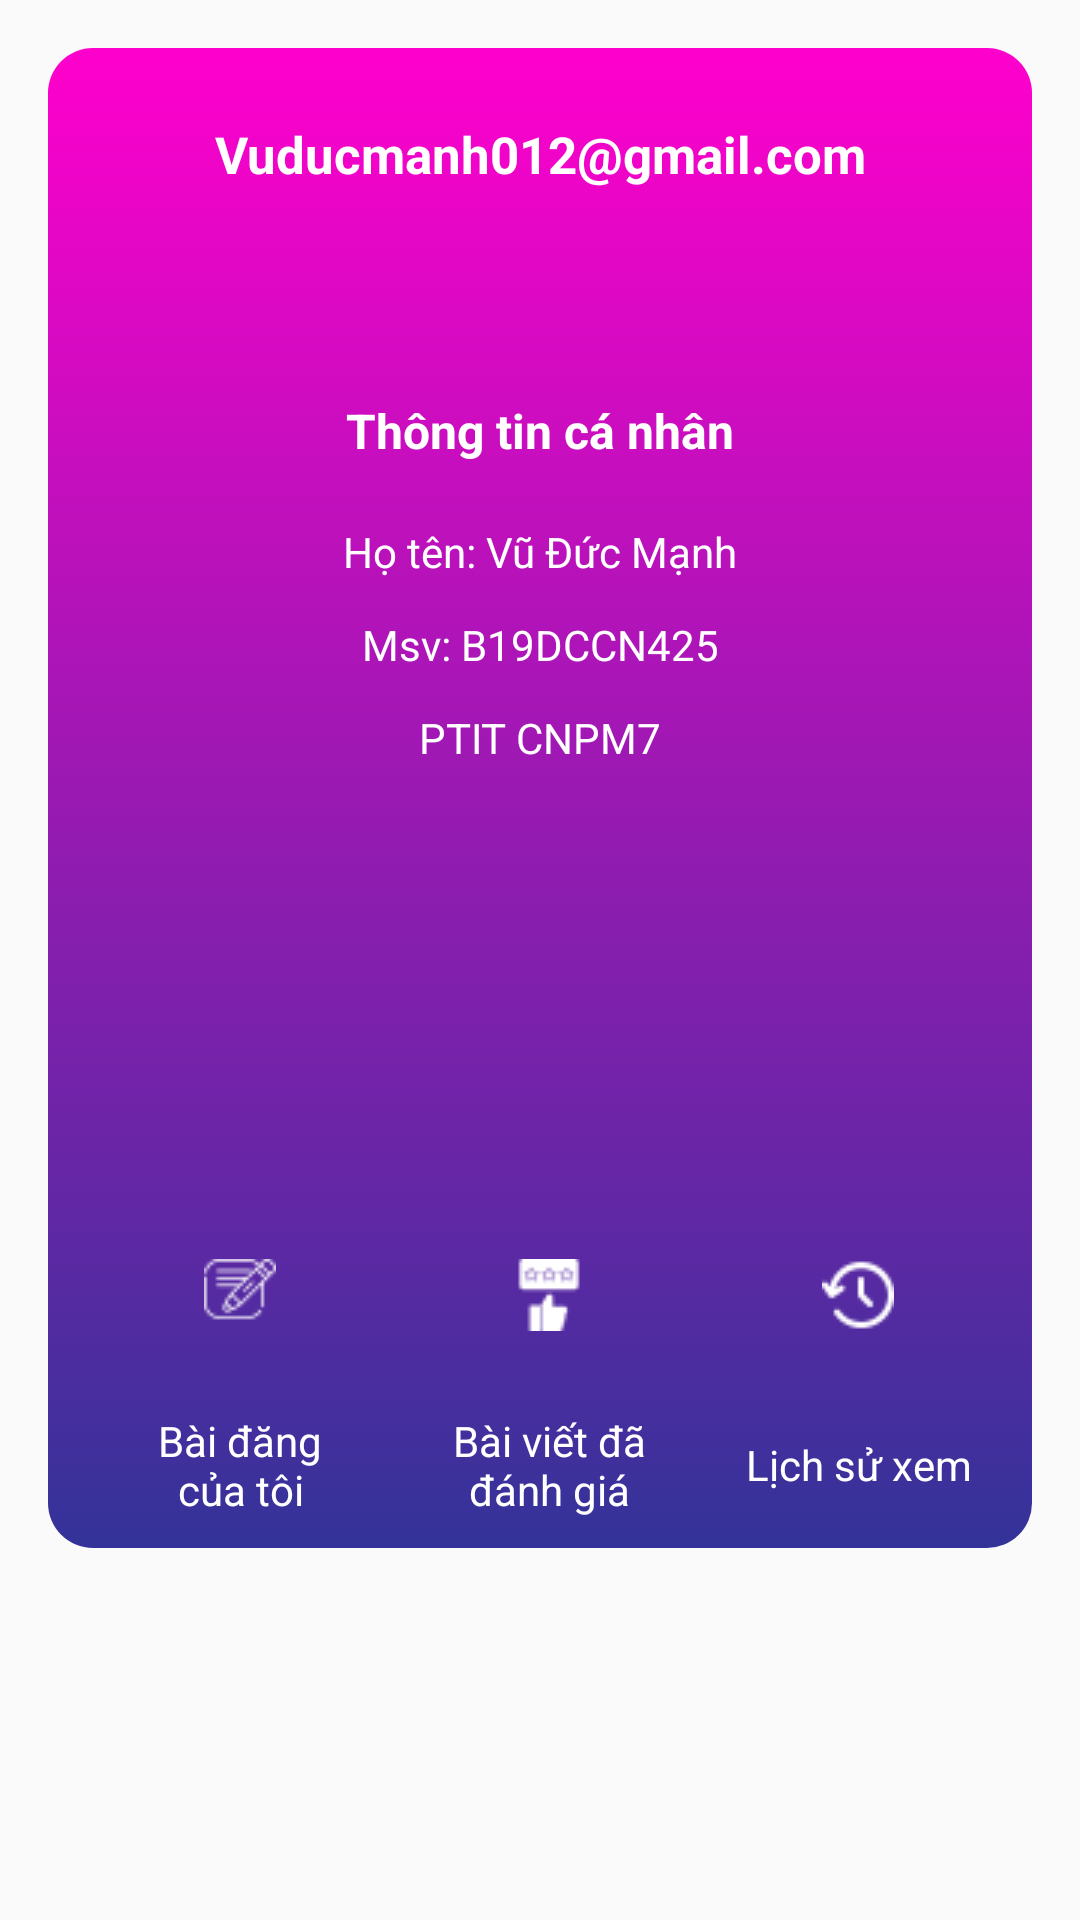

Produce the Android XML layout that renders to this screen, including the resource entries it uses.
<!-- AndroidManifest.xml: application theme Theme.Btl -->
<!-- res/layout/fragment_3.xml -->
<?xml version="1.0" encoding="utf-8"?>
<LinearLayout xmlns:android="http://schemas.android.com/apk/res/android"
    xmlns:app="http://schemas.android.com/apk/res-auto"
    xmlns:tools="http://schemas.android.com/tools"
    android:layout_width="match_parent"
    android:layout_height="match_parent"
    android:orientation="vertical">

    <androidx.constraintlayout.widget.ConstraintLayout
        android:layout_width="match_parent"
        android:layout_height="500dp"
        android:layout_margin="16dp"
        android:background="@drawable/bg_profile">

        <TextView
            android:id="@+id/textView9"
            android:layout_width="wrap_content"
            android:layout_height="wrap_content"
            android:layout_marginTop="70dp"
            android:text="Thông tin cá nhân"
            android:textColor="@color/white"
            android:textSize="16dp"
            android:textStyle="bold"
            app:layout_constraintEnd_toEndOf="parent"
            app:layout_constraintStart_toStartOf="parent"
            app:layout_constraintTop_toBottomOf="@+id/textView8" />

        <TextView
            android:id="@+id/textView8"
            android:layout_marginTop="8dp"
            android:layout_width="match_parent"
            android:gravity="center"
            android:layout_height="wrap_content"
            android:text="Vuducmanh012@gmail.com"
            android:textColor="@color/white"
            android:textSize="17dp"
            android:textStyle="bold"
            app:layout_constraintEnd_toEndOf="parent"
            app:layout_constraintStart_toStartOf="parent"
            app:layout_constraintTop_toBottomOf="@+id/imageView9" />

        <ImageView
            android:id="@+id/imageView9"
            android:layout_width="wrap_content"
            android:layout_height="wrap_content"
            android:layout_marginTop="16dp"
            app:layout_constraintEnd_toEndOf="parent"
            app:layout_constraintStart_toStartOf="parent"
            app:layout_constraintTop_toTopOf="parent"
            app:srcCompat="@drawable/profile" />

        <TextView
            android:id="@+id/textView10"
            android:layout_width="match_parent"
            android:layout_height="wrap_content"
            android:layout_marginTop="20dp"
            android:gravity="center"
            android:text="Họ tên: Vũ Đức Mạnh"
            android:textColor="@color/white"
            app:layout_constraintEnd_toEndOf="parent"
            app:layout_constraintHorizontal_bias="0.0"
            app:layout_constraintStart_toStartOf="parent"
            app:layout_constraintTop_toBottomOf="@+id/textView9" />

        <TextView
            android:id="@+id/textView11"
            android:layout_width="match_parent"
            android:layout_height="wrap_content"
            android:layout_marginTop="12dp"
            android:gravity="center"
            android:text="Msv: B19DCCN425"
            android:textColor="@color/white"
            app:layout_constraintEnd_toEndOf="parent"
            app:layout_constraintHorizontal_bias="0.0"
            app:layout_constraintStart_toStartOf="parent"
            app:layout_constraintTop_toBottomOf="@+id/textView10" />

        <TextView
            android:id="@+id/textView12"
            android:layout_width="match_parent"
            android:layout_height="wrap_content"
            android:layout_marginTop="12dp"
            android:gravity="center"
            android:text="PTIT CNPM7"
            android:textColor="@color/white"
            app:layout_constraintEnd_toEndOf="parent"
            app:layout_constraintHorizontal_bias="0.0"
            app:layout_constraintStart_toStartOf="parent"
            app:layout_constraintTop_toBottomOf="@+id/textView11" />

        <LinearLayout
            android:layout_width="match_parent"
            android:layout_height="wrap_content"
            android:layout_marginBottom="10dp"
            android:orientation="horizontal"
            app:layout_constraintBottom_toBottomOf="parent"
            app:layout_constraintEnd_toEndOf="parent"
            app:layout_constraintStart_toStartOf="parent">



            <LinearLayout
                android:id="@+id/btn_my_post"
                android:layout_marginLeft="25dp"
                android:layout_width="wrap_content"
                android:layout_height="wrap_content"
                android:orientation="vertical">

                <androidx.constraintlayout.widget.ConstraintLayout
                    android:layout_width="70dp"
                    android:layout_height="70dp"
                    android:layout_margin="4dp"
                    android:background="@drawable/item_bg">

                    <ImageView
                        android:id="@+id/imageView11"
                        android:layout_width="wrap_content"
                        android:layout_height="wrap_content"
                        app:layout_constraintBottom_toBottomOf="parent"
                        app:layout_constraintEnd_toEndOf="parent"
                        app:layout_constraintStart_toStartOf="parent"
                        app:layout_constraintTop_toTopOf="parent"
                        app:srcCompat="@drawable/writing"
                        app:tint="@color/white" />
                </androidx.constraintlayout.widget.ConstraintLayout>

                <TextView
                    android:layout_width="match_parent"
                    android:layout_height="wrap_content"
                    android:gravity="center"
                    android:lines="2"
                    android:text="Bài đăng của tôi"
                    android:textColor="@color/white" />
            </LinearLayout>

            <LinearLayout
                android:id="@+id/btn_my_rating"
                android:layout_marginLeft="25dp"
                android:layout_width="wrap_content"
                android:layout_height="wrap_content"
                android:orientation="vertical">

                <androidx.constraintlayout.widget.ConstraintLayout
                    android:layout_width="70dp"
                    android:layout_height="70dp"
                    android:layout_margin="4dp"
                    android:background="@drawable/item_bg">

                    <ImageView
                        android:id="@+id/imageView12"
                        android:layout_width="wrap_content"
                        android:layout_height="wrap_content"
                        app:layout_constraintBottom_toBottomOf="parent"
                        app:layout_constraintEnd_toEndOf="parent"
                        app:layout_constraintStart_toStartOf="parent"
                        app:layout_constraintTop_toTopOf="parent"
                        app:srcCompat="@drawable/rating"
                        app:tint="@color/white" />
                </androidx.constraintlayout.widget.ConstraintLayout>

                <TextView
                    android:layout_width="match_parent"
                    android:layout_height="wrap_content"
                    android:gravity="center"
                    android:text="Bài viết đã đánh giá"
                    android:lines="2"
                    android:textColor="@color/white" />
            </LinearLayout>

            <LinearLayout
                android:id="@+id/btn_view_history"
                android:layout_width="wrap_content"
                android:layout_height="wrap_content"
                android:layout_marginLeft="25dp"
                android:orientation="vertical">

                <androidx.constraintlayout.widget.ConstraintLayout
                    android:layout_width="70dp"
                    android:layout_height="70dp"
                    android:layout_margin="4dp"
                    android:background="@drawable/item_bg">

                    <ImageView
                        android:id="@+id/imageView13"
                        android:layout_width="wrap_content"
                        android:layout_height="wrap_content"
                        app:layout_constraintBottom_toBottomOf="parent"
                        app:layout_constraintEnd_toEndOf="parent"
                        app:layout_constraintStart_toStartOf="parent"
                        app:layout_constraintTop_toTopOf="parent"
                        app:srcCompat="@drawable/history"
                        app:tint="@color/white" />
                </androidx.constraintlayout.widget.ConstraintLayout>

                <TextView
                    android:layout_width="match_parent"
                    android:layout_height="wrap_content"
                    android:gravity="center"
                    android:text="Lịch sử xem"
                    android:lines="2"
                    android:textColor="@color/white" />
            </LinearLayout>
        </LinearLayout>
    </androidx.constraintlayout.widget.ConstraintLayout>


</LinearLayout>
<!-- resources referenced by this layout -->
<resources>
  <!-- drawable bg_profile (drawable) -->
  <?xml version="1.0" encoding="utf-8"?>
  <selector xmlns:android="http://schemas.android.com/apk/res/android">
      <item>
          <shape android:shape="rectangle">
              <gradient android:startColor="#ff00cc" android:endColor="#333399" android:angle="275"/>
              <corners android:radius="15dp"/>
          </shape>
      </item>
  </selector>
  <!-- drawable history: png bitmap (drawable, 1873 bytes) -->
  <!-- drawable rating: png bitmap (drawable, 1438 bytes) -->
  <!-- drawable writing: png bitmap (drawable, 1752 bytes) -->
  <style name="Theme.Btl" parent="Theme.AppCompat.DayNight.DarkActionBar">
          
          <item name="colorPrimary">@color/purple_500</item>
          <item name="colorPrimaryVariant">@color/purple_700</item>
          <item name="colorOnPrimary">@color/white</item>
          
          <item name="colorSecondary">@color/teal_200</item>
          <item name="colorSecondaryVariant">@color/teal_700</item>
          <item name="colorOnSecondary">@color/black</item>
          
          <item name="android:statusBarColor">?attr/colorPrimaryVariant</item>
          
      </style>
  <!-- not gathered from this repository: default colours our renderer supplied (Android Studio template values) -->
  <color name="purple_500">#FF6200EE</color>
  <color name="purple_700">#FF3700B3</color>
  <color name="teal_200">#FF03DAC5</color>
  <color name="teal_700">#FF018786</color>
  <color name="black">#FF000000</color>
  <color name="white">#FFFFFFFF</color>
</resources>
